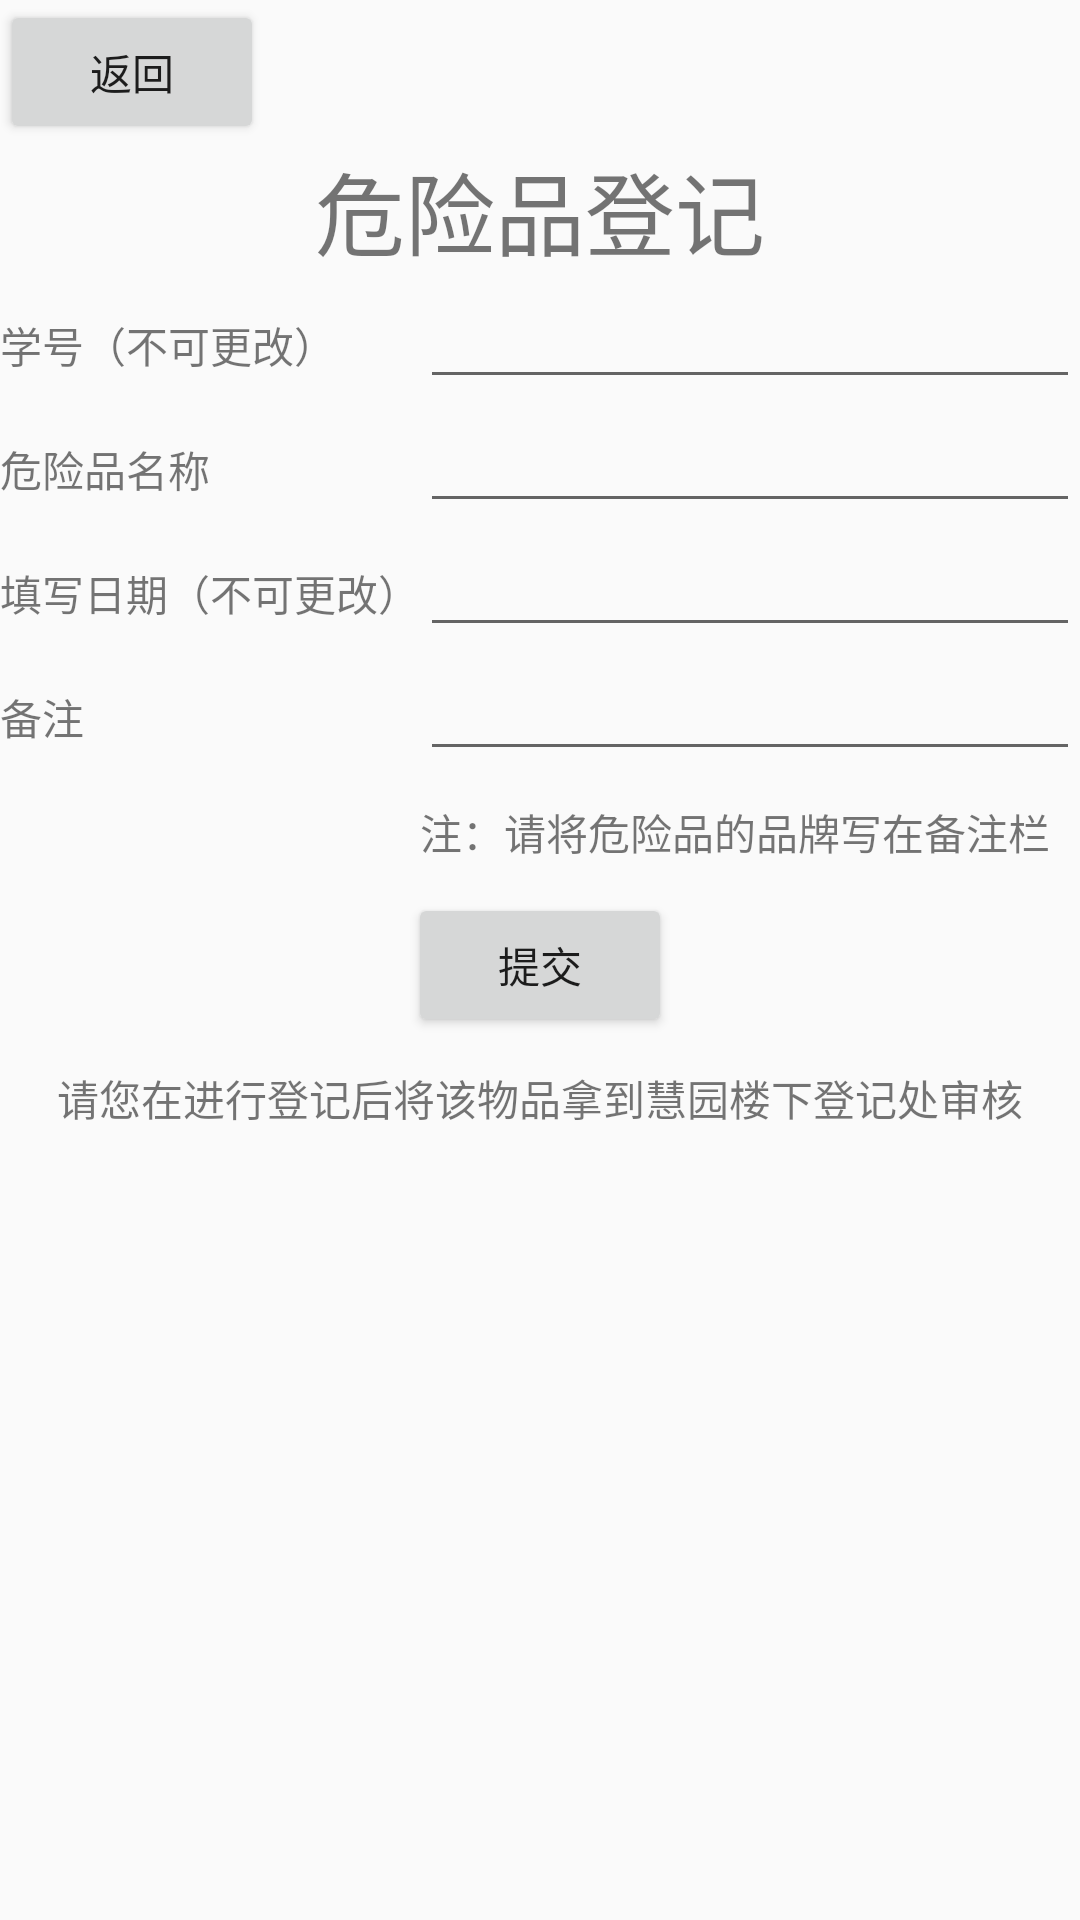

Here is an Android app screen rendered from its layout file. Give the layout XML and the strings, colors and styles it references.
<!-- AndroidManifest.xml: application theme AppTheme -->
<!-- res/layout/activity_new_danger.xml -->
<?xml version="1.0" encoding="utf-8"?>
<LinearLayout xmlns:android="http://schemas.android.com/apk/res/android"
    xmlns:app="http://schemas.android.com/apk/res-auto"
    xmlns:tools="http://schemas.android.com/tools"
    android:layout_width="match_parent"
    android:layout_height="match_parent"
    tools:context=".NewDangerActivity"
    android:orientation="vertical">

    <Button
        android:layout_width="wrap_content"
        android:layout_height="wrap_content"
        android:text="返回"
        android:id="@+id/backFromNewDanger"/>

    <TextView
        android:layout_width="match_parent"
        android:layout_height="wrap_content"
        android:text="危险品登记"
        android:textSize="30dp"
        android:gravity="center"/>

    <TableLayout
        android:layout_width="match_parent"
        android:layout_height="wrap_content"
        android:stretchColumns="1">

        <TableRow>
            <TextView android:text="学号（不可更改）" />
            <EditText
                android:id="@+id/student_id_in_new_danger"
                android:inputType="number"
                android:focusable="false"/>
        </TableRow>

        <TableRow>
            <TextView android:text="危险品名称" />
            <EditText android:id="@+id/danger_name"/>
        </TableRow>

        <TableRow>
            <TextView android:text="填写日期（不可更改）" />
            <EditText
                android:id="@+id/date_in_new_danger"
                android:focusable="false"/>
        </TableRow>

        <TableRow>
            <TextView android:text="备注" />
            <EditText android:id="@+id/danger_remark"/>
        </TableRow>

    </TableLayout>

    <TextView
        android:layout_width="match_parent"
        android:layout_height="wrap_content"
        android:text="注：请将危险品的品牌写在备注栏"
        android:gravity="right"
        android:paddingRight="@dimen/paddingSize"
        android:paddingBottom="@dimen/paddingSize"
        android:paddingTop="@dimen/paddingSize" />
    
    <Button
        android:layout_width="wrap_content"
        android:layout_height="wrap_content"
        android:text="提交"
        android:id="@+id/submit_danger"
        android:layout_gravity="center"/>

    <TextView
        android:layout_width="match_parent"
        android:layout_height="wrap_content"
        android:text="请您在进行登记后将该物品拿到慧园楼下登记处审核"
        android:gravity="center"
        android:paddingTop="@dimen/paddingSize"/>

</LinearLayout>
<!-- resources referenced by this layout -->
<resources>
  <dimen name="paddingSize">10sp</dimen>
  <style name="AppTheme" parent="Theme.AppCompat.Light.DarkActionBar">
          
          <item name="colorPrimary">#fbcb9c</item>
          <item name="colorPrimaryDark">#000000</item>
          <item name="colorAccent">@color/colorAccent</item>
      </style>
  <color name="colorAccent">#D81B60</color>
</resources>
